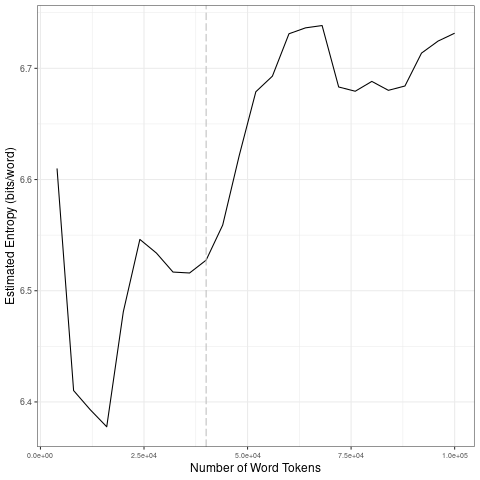

Source data for this figure (header and first rows):
file, entropy.Corpus.Size, entropy.Entropy, sd.Corpus.Size, sd.SD
data/2021_by_en/2021-02-14_tokens_1-gram…, 4000, 6.61, 20000, 0.09554
data/2021_by_en/2021-02-14_tokens_1-gram…, 8000, 6.41, 40000, 0.01259
data/2021_by_en/2021-02-14_tokens_1-gram…, 12000, 6.393, 60000, 0.06726
data/2021_by_en/2021-02-14_tokens_1-gram…, 16000, 6.378, 80000, 0.02965
data/2021_by_en/2021-02-14_tokens_1-gram…, 20000, 6.481, 1e+05, 0.02343
data/2021_by_en/2021-02-14_tokens_1-gram…, 24000, 6.546, 20000, 0.09554
data/2021_by_en/2021-02-14_tokens_1-gram…, 28000, 6.534, 40000, 0.01259
data/2021_by_en/2021-02-14_tokens_1-gram…, 32000, 6.517, 60000, 0.06726
data/2021_by_en/2021-02-14_tokens_1-gram…, 36000, 6.516, 80000, 0.02965
data/2021_by_en/2021-02-14_tokens_1-gram…, 40000, 6.528, 1e+05, 0.02343
data/2021_by_en/2021-02-14_tokens_1-gram…, 44000, 6.559, 20000, 0.09554
data/2021_by_en/2021-02-14_tokens_1-gram…, 48000, 6.622, 40000, 0.01259
data/2021_by_en/2021-02-14_tokens_1-gram…, 52000, 6.679, 60000, 0.06726
data/2021_by_en/2021-02-14_tokens_1-gram…, 56000, 6.693, 80000, 0.02965
data/2021_by_en/2021-02-14_tokens_1-gram…, 60000, 6.731, 1e+05, 0.02343
data/2021_by_en/2021-02-14_tokens_1-gram…, 64000, 6.736, 20000, 0.09554
data/2021_by_en/2021-02-14_tokens_1-gram…, 68000, 6.738, 40000, 0.01259
data/2021_by_en/2021-02-14_tokens_1-gram…, 72000, 6.683, 60000, 0.06726
data/2021_by_en/2021-02-14_tokens_1-gram…, 76000, 6.679, 80000, 0.02965
data/2021_by_en/2021-02-14_tokens_1-gram…, 80000, 6.688, 1e+05, 0.02343
data/2021_by_en/2021-02-14_tokens_1-gram…, 84000, 6.68, 20000, 0.09554
data/2021_by_en/2021-02-14_tokens_1-gram…, 88000, 6.684, 40000, 0.01259
data/2021_by_en/2021-02-14_tokens_1-gram…, 92000, 6.714, 60000, 0.06726
data/2021_by_en/2021-02-14_tokens_1-gram…, 96000, 6.725, 80000, 0.02965
data/2021_by_en/2021-02-14_tokens_1-gram…, 1e+05, 6.732, 1e+05, 0.02343
